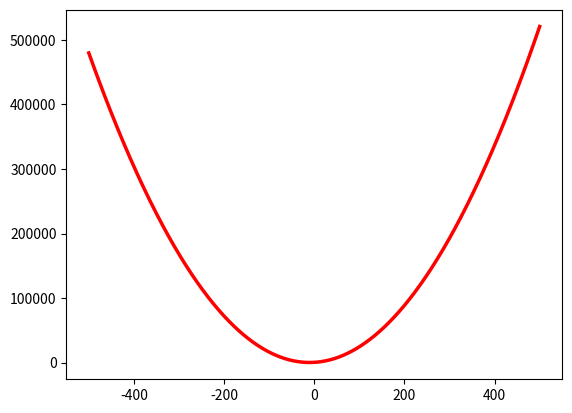

Source code (Python):
import matplotlib.pyplot as plt
import numpy as np


# 시그마 메소드.
def sigma(i, k, h):
    result = 0

    for j in range(i, k + 1):
        result += h * j

    return result


# 지정된 변수의 계수를 반환하는 메소드.
def extract_coefficient(s, variable):
    result = ""
    index = s.index(variable)

    for i in range(index - 1, -1, -1):
        if s[i] == " ":
            break

        result += s[i]

    result = float(''.join(list(reversed(result))))
    return result


# 최대공약수
def euclid_numbering(a, b):
    if b > a:
        b, a = a, b
    while b != 0:
        c = b
        b = a % b
        a = c
    return a


# 최소공배수
def least_common_multiple(a, b):
    return a * b / euclid_numbering(a, b)


# 3차 연립방정식 메소드.
def simultaneous_equation(expressions, variables):
    coefficients = []  # 계수
    result = {}  # 결과
    calc_expressions = []  # 연립한 두 식

    # print("first:", expressions[0])
    # print("second:", expressions[1])
    # print("third:", expressions[2])

    # 문자별 계수만 추출.
    for i in expressions:
        coefficient = []

        for j in variables:
            coefficient.append(extract_coefficient(i, j))

        coefficient.append(float(i[i.index("=") + 1:]))
        coefficients.append(coefficient)

    # np.array 로 변환
    coefficients = np.array(coefficients, dtype=np.ndarray)

    # 각 순서의 식에 계수 추출한 값
    first, second, third = coefficients

    # print("first:", first)
    # print("second:", second)
    # print("third:", third)

    # 첫번째 식과 두번째 식 연립.
    calc_expressions.append(list(first * (least_common_multiple(first[0], second[0]) / first[0])
                                 - second * (least_common_multiple(first[0], second[0]) / second[0])))

    # 첫번째 식과 세번째 식 연립.
    calc_expressions.append(list(first * (least_common_multiple(first[0], third[0]) / first[0])
                                 - third * (least_common_multiple(first[0], third[0]) / third[0])))

    fe = calc_expressions[0]  # fe = first equation
    se = calc_expressions[1]  # se = second equation

    # print("fe(calc_expressions[0]):", fe)
    # print("se(calc_expressions[1]):", se)

    # 만일 두개의 문자의 계수가 0이라면.
    if fe[:3].count(0.0) == 2 or se[:3].count(0.0) == 2:
        nonzero_variable = 0

        # 계수가 0이 아닌 index 를 찾고, 그 문자를 구함.
        if fe[:3].count(0.0) == 2:
            nonzero_variable = [i for i, d in enumerate(fe[:3]) if d != 0.0][0]
            result[variables[nonzero_variable]] = fe[-1] / fe[nonzero_variable]

        elif se[:3].count(0.0) == 2:
            nonzero_variable = [i for i, d in enumerate(se[:3]) if d != 0.0][0]
            result[variables[nonzero_variable]] = se[-1] / se[nonzero_variable]

        # print("nonzero_variable:", nonzero_variable)
        # print(f"{variables[nonzero_variable]} is {result[variables[nonzero_variable]]}")

        # 구한 문자를 그 전의 식에 반영하여 이차연립방정식으로 만듦.
        first[3] += (-1 * first[nonzero_variable] * result[variables[nonzero_variable]])
        first = np.delete(first, nonzero_variable)

        second[3] += (-1 * second[nonzero_variable] * result[variables[nonzero_variable]])
        second = np.delete(second, nonzero_variable)

        third[3] += (-1 * third[nonzero_variable] * result[variables[nonzero_variable]])
        third = np.delete(third, nonzero_variable)

        # print("first:", first)
        # print("second:", second)
        # print("third:", third)

        # 구했던 문자의 index 가 0이였다면
        if nonzero_variable == 0:

            # 첫번째식과 두번째식이 연립하지 못하는 상황이라면, 첫번째식과 세번째식 연립
            if (np.array(first) - np.array(second)).tolist().count(0.0) == 3:
                equation = np.array([(least_common_multiple(first[0], third[0]) / first[0]) * i for i in first]) \
                           - np.array([(least_common_multiple(first[0], third[0]) / third[0]) * i for i in third])

            # 첫번째식과 세번째식이 연립하지 못하는 상황이라면, 첫번째식과 두번째식 연립
            elif (np.array(first) - np.array(third)).tolist().count(0.0) == 3:
                equation = np.array([(least_common_multiple(first[0], second[0]) / first[0]) * i for i in first]) \
                           - np.array([(least_common_multiple(first[0], second[0]) / second[0]) * i for i in second])

            # 그것도 아니라면, 두번째식과 세번째식 연립
            else:
                equation = np.array([(least_common_multiple(second[0], third[0]) / second[0]) * i for i in second]) \
                           - np.array([(least_common_multiple(second[0], third[0]) / third[0]) * i for i in third])

            # print("equation:", equation)

            result[variables[2]] = equation[2] / equation[1]
            result[variables[1]] = ((-1 * first[1] * result[variables[2]]) + first[2]) / first[0]

        # 구했던 문자의 index 1 이였다면
        elif nonzero_variable == 1:

            # 첫번째식과 두번째식이 연립하지 못하는 상황이라면, 첫번째식과 세번째식 연립
            if (np.array(first) - np.array(second)).tolist().count(0.0) == 3:
                equation = np.array([(least_common_multiple(first[0], third[0]) / first[0]) * i for i in first]) \
                           - np.array([(least_common_multiple(first[0], third[0]) / third[0]) * i for i in third])

            # 첫번째식과 세번째식이 연립하지 못하는 상황이라면, 첫번째식과 두번째식 연립
            elif (np.array(first) - np.array(third)).tolist().count(0.0) == 3:
                equation = np.array([(least_common_multiple(first[0], second[0]) / first[0]) * i for i in first]) \
                           - np.array([(least_common_multiple(first[0], second[0]) / second[0]) * i for i in second])

            # 그것도 아니라면, 두번째식과 세번째식 연립
            else:
                equation = np.array([(least_common_multiple(second[0], third[0]) / second[0]) * i for i in second]) \
                           - np.array([(least_common_multiple(second[0], third[0]) / third[0]) * i for i in third])

            # print("equation:", equation)

            result[variables[2]] = equation[2] / equation[1]
            result[variables[0]] = ((-1 * second[1] * result[variables[2]]) + second[2]) / second[0]

        # 구했던 문자의 index 가 2 였다면
        elif nonzero_variable == 2:

            # 첫번째식과 두번째식이 연립하지 못하는 상황이라면, 첫번째식과 세번째식 연립
            if (np.array(first) - np.array(second)).tolist().count(0.0) == 3:
                equation = np.array([(least_common_multiple(first[0], third[0]) / first[0]) * i for i in first]) \
                           - np.array([(least_common_multiple(first[0], third[0]) / third[0]) * i for i in third])

            # 첫번째식과 세번째식이 연립하지 못하는 상황이라면, 첫번째식과 두번째식 연립
            elif (np.array(first) - np.array(third)).tolist().count(0.0) == 3:
                equation = np.array([(least_common_multiple(first[0], second[0]) / first[0]) * i for i in first]) \
                           - np.array([(least_common_multiple(first[0], second[0]) / second[0]) * i for i in second])

            # 그것도 아니라면, 두번째식과 세번째식 연립
            else:
                equation = np.array([(least_common_multiple(second[0], third[0]) / second[0]) * i for i in second]) \
                           - np.array([(least_common_multiple(second[0], third[0]) / third[0]) * i for i in third])

            # print("equation:", equation)

            result[variables[1]] = equation[2] / equation[1]
            result[variables[0]] = ((-1 * first[1] * result[variables[1]]) + first[2]) / first[0]

    # 만일 한개의 문자의 계수가 0이라면.
    else:
        # 첫번째식과 두번째식을 연립함.
        equation = np.array([(least_common_multiple(fe[2], se[2]) / fe[2]) * i for i in fe]) - np.array(
                                [(least_common_multiple(fe[2], se[2]) / se[2]) * i for i in se])

        # 두번째 문자의 값을 구함.
        result[variables[1]] = equation[3] / equation[1]

        # 세번째 문자의 값을 구함.
        result[variables[2]] = (-1 * fe[1] * result[variables[1]] + fe[3]) / fe[2]

        # 첫번째 문자의 값을 구함.
        result[variables[0]] = ((-1 * first[1] * result[variables[1]]) + (-1 * first[2] * result[variables[2]]) + first[3]) / first[0]

    return result


# 연립방정식을 할 수 있도록 식의 형식을 바꿔주는 메소드.
def to_simultaneous(coefficients, variables, value):

    result = ""
    for c, v in zip(coefficients, variables):
        if int(c) > 0:
            result += f" +{c}{v}"

        elif int(c) < 0:
            result += f" {c}{v}"

        elif int(c) == 0:
            raise Exception("c must not be zero")

    result += f"={value}"
    return result


class Functions:
    def __init__(self, h, scale=0):
        self.second_derivative = h  # 이계도함수
        self.increase = None  # 증가량 (t)
        self.func = []  # 함숫값을 담는 변수
        self.coefficient_t = 0  # t 의 계수

        if scale < 0:
            raise Exception("scale must not be smaller than 0")
        self.scale = scale  # 소수점 자리수를 의미함. 예) scale = 0 이면 정수만 다룰 수 있음. scale = 1 이면 소수점 1의 자리수까지 다룰 수 있음

        self.expressions = {}

    # function 을 추가하는 메소드.
    def add_func(self, f):
        if len(self.func) == 0:
            self.func.append(f)

        elif abs(self.func[-1][0] + f[0]) < 2:
            raise Exception("abs(self.func[-1][0] + f[0]) not be smaller than 2")

        elif self.func[-1][0] >= f[0]:
            raise Exception("f[0] not be smaller than functions[-1][0]")

        else:
            self.func.append(f)

    # 입력된 index 의 function 을 제거하는 메소드.
    def delete_func(self, index):
        del self.func[index]

    @staticmethod
    def to_rn(x, k):
        if k == 0:
            return x
        result = "0."
        for i in range(2 * k - 1):
            result += "0"
        result += str(x)
        result = float(result)
        return result

    # increase (t) 를 구하는 메소드.
    def t(self):
        # f``(x) = h, f(n) = a, f(m) = b (m - n > 1) # 전제조건
        # t = (b - a - sigma(i=1, m-n-1, hi)) / (m - n)  # t = f(n+1) - f(n). 증가량

        if len(self.func) < 2:
            raise Exception("len(func) not be smaller than 2")

        n, a = self.func[0]
        m, b = self.func[1]

        h = self.to_rn(x=self.second_derivative, k=self.scale)
        m_n = (10**self.scale * m) - (10**self.scale * n)
        self.increase = round((b - a - sigma(i=1, k=int(m_n - 1), h=h)) / m_n, 10)
        return self.increase

    # 입력된 x 값의 함숫값을 구하는 메소드.
    def y(self, x):
        # f``(x) = h, f(n) = a, t = f(n+1) - f(n)  (전제조건)
        # f(x) = a + (x-n)t + sigma(i=1, |x-n-1|, hi)  (x > n)
        # f(x) = a + (x-n)t + sigma(i=1, |x-n|, hi)  (x < n)

        n, a = self.func[0]

        if n == x:
            return a

        self.coefficient_t = int((10**self.scale*x) - (10**self.scale*n))
        c = 0
        h = self.to_rn(x=self.second_derivative, k=self.scale)

        if n > x:
            c = sigma(i=1, k=abs(self.coefficient_t), h=h)

        elif n < x:
            c = sigma(i=1, k=abs(self.coefficient_t - 1), h=h)

        result = a + (self.coefficient_t * self.increase) + c
        return result, f"{a} + ({self.coefficient_t}*{self.increase}) + ({c})"

    # 함수 그래프 구하는 메소드.
    def extract_f(self, ran):
        if self.increase is None:
            raise Exception("increase (t) must not be None.")

        x = list(ran)
        y = []

        n, a = self.func[0]
        h = self.to_rn(x=self.second_derivative, k=self.scale)

        for i in x:
            c = 0

            if i > n:
                c = sigma(i=1, k=int(abs((10**self.scale*i) - (10**self.scale*n) - 1)), h=h)

            elif i < n:
                c = sigma(i=1, k=int(abs((10**self.scale*i) - (10**self.scale*n))), h=h)

            y.append(a + ((i - n) * self.increase) + c)

        plt.plot(x, y, linewidth=2.5, color='red')
        # plt.scatter(list(range(list(ran)[0], list(ran)[-1]+1, 5)), [2*(i**2) + 5*i for i in range(list(ran)[0],
        #             list(ran)[-1]+1, 5)], color='blue')
        plt.show()

    # 원래의 이차함수 식을 예측하는 메소드.
    # f(x) = ax^2 + bx + c
    def predict_func(self):
        mid_x = (self.func[1][0] + self.func[0][0]) // 2
        mid_y = self.y(x=mid_x)[0]

        if mid_x == 0:
            mid_x = self.func[1][0] + 3

            first_x = self.func[0][0] - 1
            first_y = self.y(x=first_x)[0]
            data = [(first_x, first_y), (mid_x, mid_y), self.func[1]]

        elif self.func[0][0] == 0:
            first_x = -1
            first_y = self.y(x=first_x)[0]
            data = [(first_x, first_y), (mid_x, mid_y), self.func[1]]

        elif self.func[1][0] == 0:
            last_x = 1
            last_y = self.y(x=last_x)[0]
            data = [self.func[0], (mid_x, mid_y), (last_x, last_y)]

        else:
            data = [self.func[0], (mid_x, mid_y), self.func[1]]

        coefficients = []  # 계수값들
        values = []  # y값
        expressions = []

        for i in data:
            coefficients.append([i[0] ** 2, i[0], 1])
            values.append(i[1])

        for c, v in zip(coefficients, values):
            expressions.append(to_simultaneous(coefficients=c, variables=["a", "b", "c"], value=v))

        result = simultaneous_equation(expressions=expressions, variables=["a", "b", "c"])

        self.expressions = {"a": round(result["a"], 10), "b": round(result["b"], 10), "c": round(result["c"], 10)}

        expression = f'{round(result["a"], 10)}x^2 + {round(result["b"], 10)}x + {round(result["c"], 10)}'

        return self.expressions, expression

    # 데이터로 도함수를 예측하는 메소드를 만들어야 함.


if __name__ == '__main__':
    # f(x) = 2x^2 + 5x
    # f1 = (-3, 3)  # (x, f(x))
    # f2 = (5, 75)  # (x, f(x))
    f1 = (-11.3, 198.88)
    f2 = (4.1, 54.12)

    functions = Functions(h=4, scale=1)  # h=이계도함수
    functions.add_func(f1)  # 첫번째 함숫값 추가
    functions.add_func(f2)  # 두번째 함숫값 추가
    print(functions.t())  # f(n+1) - f(n) = t. 증가량 구하기
    print(functions.y(x=3.0))  # f(123942) 의 값이 반환됨. 함수식도 반환됨.
    print(functions.predict_func())  # ((x^2 의 계수, x 의 계수, 상수), 예측된 이차함수식) 을 반환함.
    functions.extract_f(ran=range(-500, 501))  # x = -500 ~ 500 의 그래프를 반환함.
